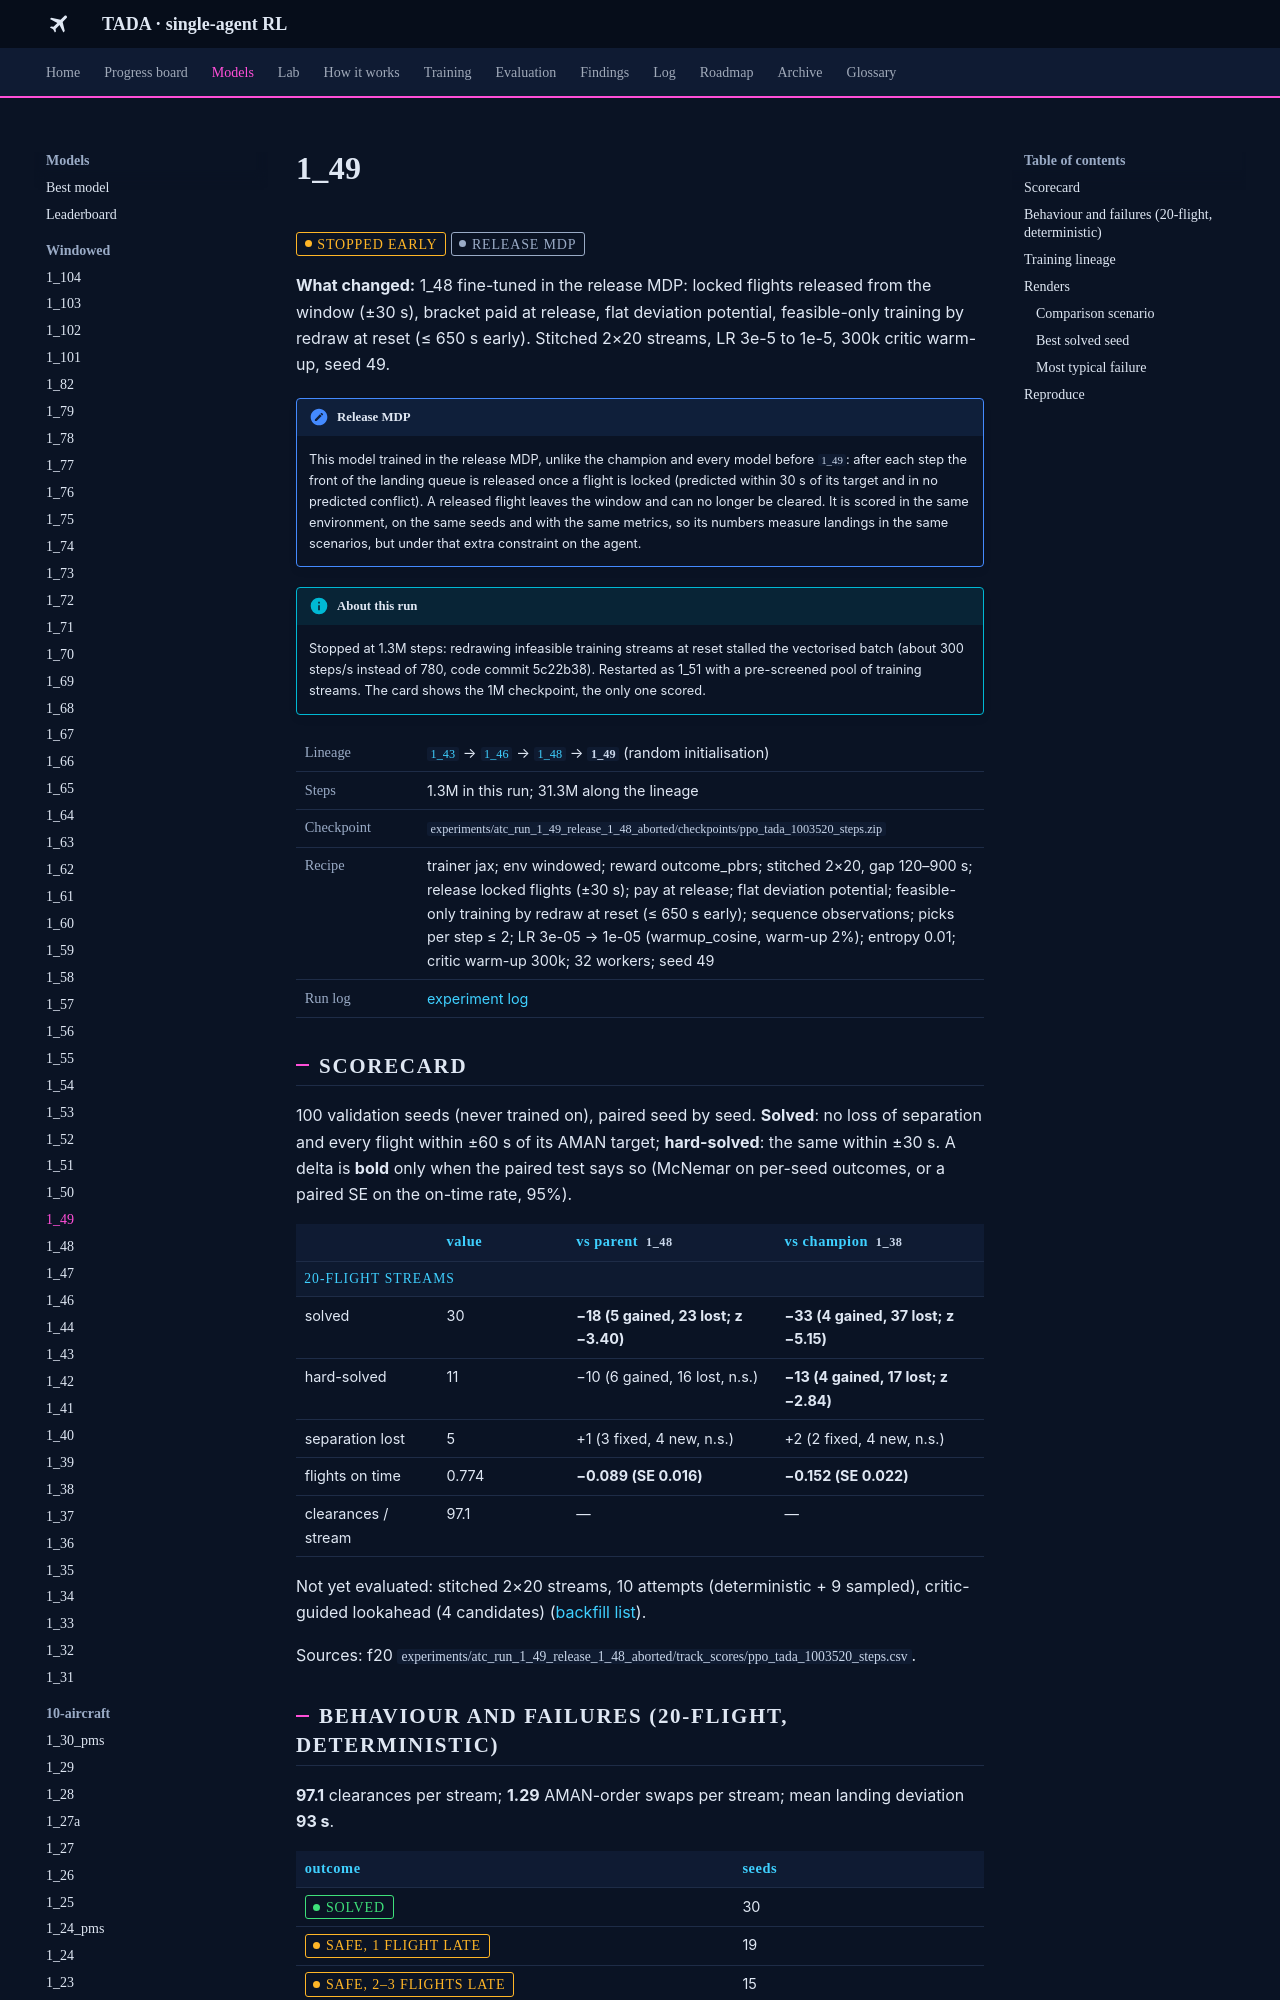

repository: leander-grech/tada-single-agent-docs · page: models/1_49/index.html · generator: mkdocs

<!-- Generated by tools/build_model_docs.py from models.yaml. Do not edit by hand. -->
# 1_49

<span class="tada-chip tada-chip--warn">stopped early</span> <span class="tada-chip tada-chip--muted" title="Locked flights are released from the window; trained and scored in that environment">release MDP</span>

**What changed:** 1_48 fine-tuned in the release MDP: locked flights released from the window (±30 s), bracket paid at release, flat deviation potential, feasible-only training by redraw at reset (≤ 650 s early). Stitched 2×20 streams, LR 3e-5 to 1e-5, 300k critic warm-up, seed 49.

!!! note "Release MDP"
    This model trained in the release MDP, unlike the champion and every model before `1_49`: after each step the front of the landing queue is released once a flight is locked (predicted within 30 s of its target and in no predicted conflict). A released flight leaves the window and can no longer be cleared. It is scored in the same environment, on the same seeds and with the same metrics, so its numbers measure landings in the same scenarios, but under that extra constraint on the agent.

!!! info "About this run"
    Stopped at 1.3M steps: redrawing infeasible training streams at reset stalled the vectorised batch (about 300 steps/s instead of 780, code commit 5c22b38). Restarted as 1_51 with a pre-screened pool of training streams. The card shows the 1M checkpoint, the only one scored.

<table class="tada-table tada-facts"><tbody><tr><th>Lineage</th><td><a href="../../models/1_43/"><code>1_43</code></a> → <a href="../../models/1_46/"><code>1_46</code></a> → <a href="../../models/1_48/"><code>1_48</code></a> → <strong><code>1_49</code></strong> (random initialisation)</td></tr><tr><th>Steps</th><td>1.3M in this run; 31.3M along the lineage</td></tr><tr><th>Checkpoint</th><td><code>experiments/atc_run_1_49_release_1_48_aborted/checkpoints/ppo_tada_1003520_steps.zip</code></td></tr><tr><th>Recipe</th><td>trainer jax; env windowed; reward outcome_pbrs; stitched 2×20, gap 120–900 s; release locked flights (±30 s); pay at release; flat deviation potential; feasible-only training by redraw at reset (≤ 650 s early); sequence observations; picks per step ≤ 2; LR 3e-05 → 1e-05 (warmup_cosine, warm-up 2%); entropy 0.01; critic warm-up 300k; 32 workers; seed 49</td></tr><tr><th>Run log</th><td><a href="../../log/#run-1-49">experiment log</a></td></tr></tbody></table>

## Scorecard

100 validation seeds (never trained on), paired seed by seed. **Solved**: no loss of separation and every flight within ±60 s of its AMAN target; **hard-solved**: the same within ±30 s. A delta is **bold** only when the paired test says so (McNemar on per-seed outcomes, or a paired SE on the on-time rate, 95%).

<table class="tada-table"><thead><tr><th></th><th>value</th><th>vs parent <code>1_48</code></th><th>vs champion <code>1_38</code></th></tr></thead><tbody><tr class="tada-group"><th colspan="4">20-flight streams</th></tr><tr><td>solved</td><td>30</td><td><strong>−18 (5 gained, 23 lost; z −3.40)</strong></td><td><strong>−33 (4 gained, 37 lost; z −5.15)</strong></td></tr><tr><td>hard-solved</td><td>11</td><td>−10 (6 gained, 16 lost, n.s.)</td><td><strong>−13 (4 gained, 17 lost; z −2.84)</strong></td></tr><tr><td>separation lost</td><td>5</td><td>+1 (3 fixed, 4 new, n.s.)</td><td>+2 (2 fixed, 4 new, n.s.)</td></tr><tr><td>flights on time</td><td>0.774</td><td><strong>−0.089 (SE 0.016)</strong></td><td><strong>−0.152 (SE 0.022)</strong></td></tr><tr><td>clearances / stream</td><td>97.1</td><td>—</td><td>—</td></tr></tbody></table>

Not yet evaluated: stitched 2×20 streams, 10 attempts (deterministic + 9 sampled), critic-guided lookahead (4 candidates) ([backfill list](../backfill.md)).

Sources: f20 `experiments/atc_run_1_49_release_1_48_aborted/track_scores/ppo_tada_1003520_steps.csv`.

## Behaviour and failures (20-flight, deterministic)

**97.1** clearances per stream; **1.29** AMAN-order swaps per stream; mean landing deviation **93 s**.

<table class="tada-table"><thead><tr><th>outcome</th><th>seeds</th></tr></thead><tbody><tr><td><span class="tada-chip tada-chip--ok">solved</span></td><td>30</td></tr><tr><td><span class="tada-chip tada-chip--warn">safe, 1 flight late</span></td><td>19</td></tr><tr><td><span class="tada-chip tada-chip--warn">safe, 2–3 flights late</span></td><td>15</td></tr><tr><td><span class="tada-chip tada-chip--warn">safe, 4 or more late</span></td><td>31</td></tr><tr><td><span class="tada-chip tada-chip--bad">loss of separation</span></td><td>5</td></tr></tbody></table>
